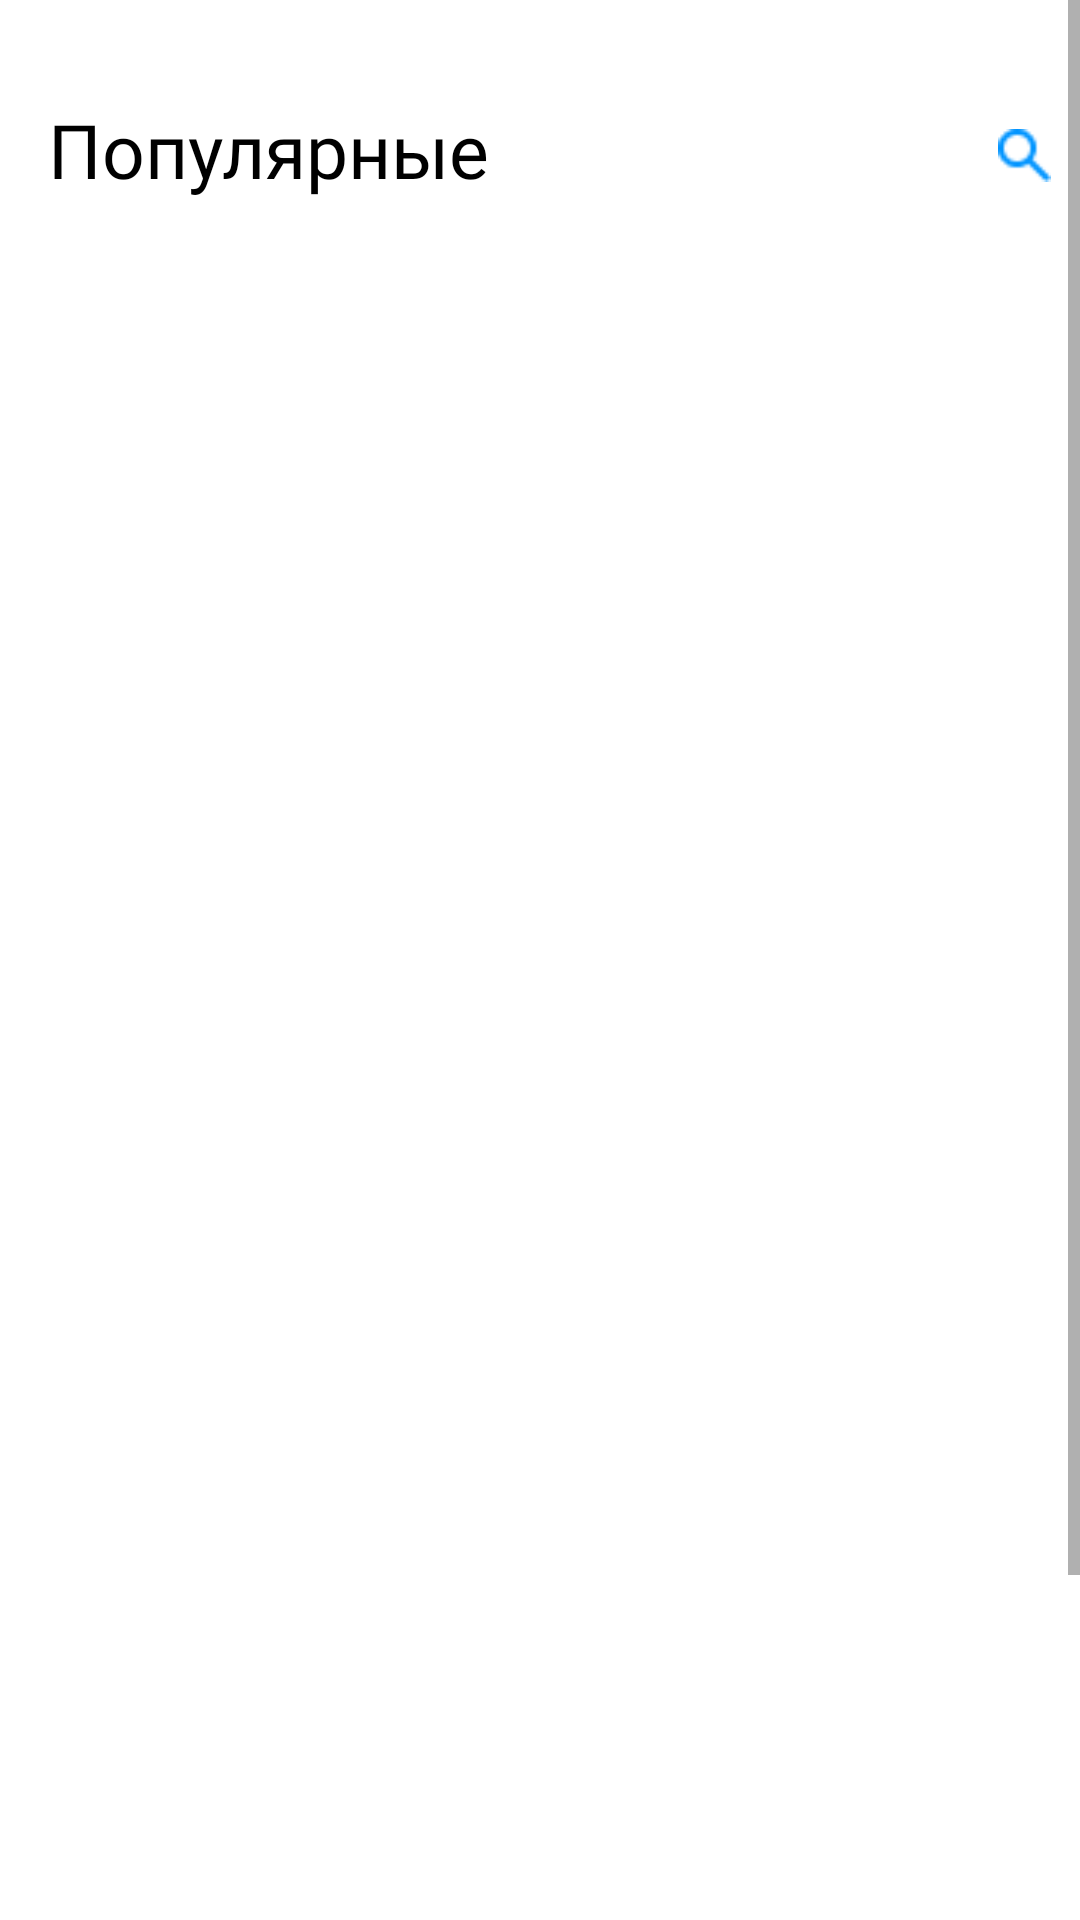

Reconstruct the res/layout file that produces this screen, plus the resources it refers to.
<!-- AndroidManifest.xml: application theme Theme.MovieAppTinkoff -->
<!-- res/layout/fragment_main.xml -->
<?xml version="1.0" encoding="utf-8"?>
<FrameLayout xmlns:android="http://schemas.android.com/apk/res/android"
    xmlns:tools="http://schemas.android.com/tools"
    android:layout_width="match_parent"
    android:layout_height="match_parent"
    xmlns:app="http://schemas.android.com/apk/res-auto"
    tools:context=".screens.main.MainFragment">

    <ScrollView
        android:layout_width="match_parent"
        android:layout_height="match_parent">

        <RelativeLayout
            android:id="@+id/some_id"
            android:layout_width="wrap_content"
            android:layout_height="wrap_content"
            android:background="@drawable/some_id"
            android:clipToOutline="true">

            <TextView
                android:id="@+id/title"
                android:layout_width="152dp"
                android:layout_height="wrap_content"
                android:layout_alignParentLeft="true"
                android:layout_alignParentTop="true"
                android:layout_marginLeft="16dp"
                android:layout_marginTop="33dp"
                android:fontFamily="@font/roboto_bold"
                android:gravity="top"
                android:lineSpacingExtra="-13sp"
                android:text="@string/top_title"
                android:textAppearance="@style/main_title" />

            <ImageView
                android:id="@+id/vector"
                android:layout_width="17.6dp"
                android:layout_height="17.58dp"
                android:layout_alignParentTop="true"
                android:layout_alignParentRight="true"
                android:layout_marginStart="155dp"
                android:layout_marginTop="43dp"
                android:layout_marginRight="22.4dp"
                android:layout_toEndOf="@+id/title"
                android:src="@drawable/search" />

            <androidx.recyclerview.widget.RecyclerView
                android:id="@+id/movieList"
                android:layout_width="wrap_content"
                android:layout_height="555dp"
                android:layout_alignParentLeft="true"
                android:layout_alignParentTop="true"
                android:layout_alignParentRight="true"
                android:layout_marginLeft="16dp"
                android:layout_marginTop="94dp"
                android:layout_marginRight="16dp"
                app:layoutManager="androidx.recyclerview.widget.LinearLayoutManager"
                tools:listitem="@layout/item" />


        </RelativeLayout>

    </ScrollView>

    <RelativeLayout
        android:id="@+id/relativeLayoutTop"
        android:layout_width="158dp"
        android:layout_height="45dp"
        android:layout_alignParentLeft="true"
        android:layout_alignParentTop="true"
        android:layout_marginLeft="20dp"
        android:layout_marginTop="676dp"
        >

        <ImageView
            android:id="@+id/btnTop"
            android:layout_width="158dp"
            android:layout_height="45dp"
            android:layout_alignParentLeft="true"
            android:layout_alignParentTop="true"
            android:scaleType="fitCenter"
            android:src="@drawable/light_blue" />

        <TextView
            android:id="@+id/textTop"
            android:layout_width="wrap_content"
            android:layout_height="14dp"
            android:layout_alignStart="@+id/btnTop"
            android:layout_alignTop="@+id/btnTop"
            android:layout_alignEnd="@+id/btnTop"
            android:layout_alignBottom="@+id/btnTop"
            android:layout_marginStart="13dp"
            android:layout_marginTop="13dp"
            android:layout_marginEnd="13dp"
            android:layout_marginBottom="13dp"
            android:fontFamily="@font/roboto"
            android:gravity="center_horizontal|top"
            android:lineSpacingExtra="0sp"
            android:text="@string/top_title"
            android:textAppearance="@style/text"
            android:textColor="#0094FF"
            android:textSize="14sp" />

    </RelativeLayout>

    <RelativeLayout
        android:id="@+id/relativeLayoutFavorite"
        android:layout_width="155dp"
        android:layout_height="45dp"
        android:layout_alignParentLeft="true"
        android:layout_marginLeft="200dp"
        android:layout_marginTop="676dp">

        <ImageView
            android:id="@+id/btnFavorite"
            android:layout_width="155dp"
            android:layout_height="45dp"
            android:scaleType="matrix"
            android:src="@drawable/blue" />

        <TextView
            android:id="@+id/textFavorite"
            android:layout_width="wrap_content"
            android:layout_height="14dp"
            android:layout_alignStart="@+id/btnFavorite"
            android:layout_alignTop="@+id/btnFavorite"
            android:layout_alignEnd="@+id/btnFavorite"
            android:layout_alignBottom="@+id/btnFavorite"
            android:layout_marginStart="13dp"
            android:layout_marginTop="13dp"
            android:layout_marginEnd="13dp"
            android:layout_marginBottom="13dp"
            android:fontFamily="@font/roboto"
            android:gravity="center_horizontal|top"
            android:lineSpacingExtra="0sp"
            android:text="@string/favorite_title"
            android:textAppearance="@style/text"
            android:textColor="@color/white"
            android:textSize="14sp" />

    </RelativeLayout>

</FrameLayout>
<!-- res/layout/item.xml (included above) -->
<?xml version="1.0" encoding="utf-8"?>
<com.google.android.material.card.MaterialCardView
    xmlns:android="http://schemas.android.com/apk/res/android"
    xmlns:app="http://schemas.android.com/apk/res-auto"
    xmlns:tools="http://schemas.android.com/tools"
    android:layout_width="328dp"
    android:layout_height="93dp"
    android:layout_margin="9dp"
    app:cardCornerRadius="15dp"
    app:cardElevation="18dp">

    <androidx.constraintlayout.widget.ConstraintLayout
        android:id="@+id/some_id"
        android:layout_width="match_parent"
        android:layout_height="match_parent"
        android:background="@drawable/some_id"
        android:clipToOutline="true"
        app:layout_constraintEnd_toEndOf="parent"
        app:layout_constraintStart_toStartOf="parent"
        app:layout_constraintTop_toTopOf="parent">

        <androidx.cardview.widget.CardView
            android:id="@+id/cardView"
            android:layout_width="40dp"
            android:layout_height="63dp"
            android:layout_marginStart="16dp"
            android:layout_marginTop="16dp"
            android:elevation="10dp"
            app:cardCornerRadius="5dp"
            app:layout_constraintStart_toStartOf="parent"
            app:layout_constraintTop_toTopOf="parent">

            <ImageView
                android:id="@+id/item_banner"
                android:layout_width="match_parent"
                android:layout_height="match_parent"
                android:background="@drawable/banner"
                android:scaleType="centerCrop" />
        </androidx.cardview.widget.CardView>

        <TextView
            android:id="@+id/item_name"
            android:layout_width="184dp"
            android:layout_height="20dp"
            android:layout_marginStart="15dp"
            android:layout_marginTop="26dp"
            android:fontFamily="@font/roboto_bold"
            android:gravity="top"
            android:lineSpacingExtra="-3sp"
            android:text="@string/title"
            android:textAppearance="@style/name"
            app:layout_constraintStart_toEndOf="@+id/cardView"
            app:layout_constraintTop_toTopOf="parent"
            android:maxLines="1"
            android:ellipsize="end"
            android:singleLine="true"
            />

        <TextView
            android:id="@+id/item_type"
            android:layout_width="150dp"
            android:layout_height="20dp"
            android:layout_marginStart="15dp"
            android:layout_marginTop="8dp"
            android:gravity="top"
            android:lineSpacingExtra="0sp"
            android:text="@string/type"
            android:textAppearance="@style/type"
            app:layout_constraintStart_toEndOf="@+id/cardView"
            app:layout_constraintTop_toBottomOf="@+id/item_name" />

        <ImageView
            android:id="@+id/favorite"
            android:layout_width="14.18dp"
            android:layout_height="13.49dp"
            android:layout_marginStart="40dp"
            android:layout_marginTop="27.81dp"
            android:background="@drawable/favorite"
            app:layout_constraintStart_toEndOf="@+id/item_name"
            app:layout_constraintTop_toTopOf="parent" />

    </androidx.constraintlayout.widget.ConstraintLayout>

</com.google.android.material.card.MaterialCardView>
<!-- resources referenced by this layout -->
<resources>
  <!-- drawable blue: png bitmap (drawable, 797 bytes) -->
  <!-- drawable favorite: png bitmap (drawable, 349 bytes) -->
  <!-- drawable light_blue: png bitmap (drawable, 796 bytes) -->
  <!-- drawable search: png bitmap (drawable, 441 bytes) -->
  <!-- drawable some_id (drawable) -->
  <?xml version="1.0" encoding="utf-8"?>
  <vector
      xmlns:android="http://schemas.android.com/apk/res/android"
      xmlns:aapt="http://schemas.android.com/aapt"
      android:width="360dp"
      android:height="780dp"
      android:viewportWidth="360"
      android:viewportHeight="780"
      >
  
      <group>
  
          <clip-path
              android:pathData="M0 0H360V780H0V0Z"
              />
  
          <path
              android:pathData="M0 0V780H360V0"
              android:fillColor="#FFFFFF"
              />
  
      </group>
  
  </vector>
  <string name="favorite_title">Избранное</string>
  <string name="title">Изгой-один: Звёздные войны</string>
  <string name="top_title">Популярные</string>
  <string name="type">Фантастика (2016)</string>
  <style name="main_title">
  
          <item name="android:textSize">
              25sp
          </item>
  
          <item name="android:textColor">
              #000000
          </item>
  
      </style>
  <style name="name">
  
          <item name="android:textSize">
              16sp
          </item>
  
          <item name="android:textColor">
              #000000
          </item>
  
      </style>
  <style name="text">
  
          <item name="android:textSize">
              14sp
          </item>
  
          <item name="android:textColor">
              #0094FF
          </item>
  
      </style>
  <style name="type">
  
          <item name="android:textSize">
              14sp
          </item>
  
          <item name="android:textColor">
              #99000000
          </item>
  
      </style>
  <style name="Theme.MovieAppTinkoff" parent="Theme.MaterialComponents.DayNight.NoActionBar">
          
          <item name="colorPrimary">@color/purple_500</item>
          <item name="colorPrimaryVariant">@color/purple_700</item>
          <item name="colorOnPrimary">@color/white</item>
          
          <item name="colorSecondary">@color/teal_200</item>
          <item name="colorSecondaryVariant">@color/teal_700</item>
          <item name="colorOnSecondary">@color/black</item>
          
          <item name="android:statusBarColor" tools:targetApi="l">?attr/colorPrimaryVariant</item>
          
      </style>
  <!-- not gathered from this repository: default colours our renderer supplied (Android Studio template values) -->
  <color name="purple_500">#FF6200EE</color>
  <color name="purple_700">#FF3700B3</color>
  <color name="teal_200">#FF03DAC5</color>
  <color name="teal_700">#FF018786</color>
  <color name="black">#FF000000</color>
  <color name="white">#FFFFFFFF</color>
</resources>
